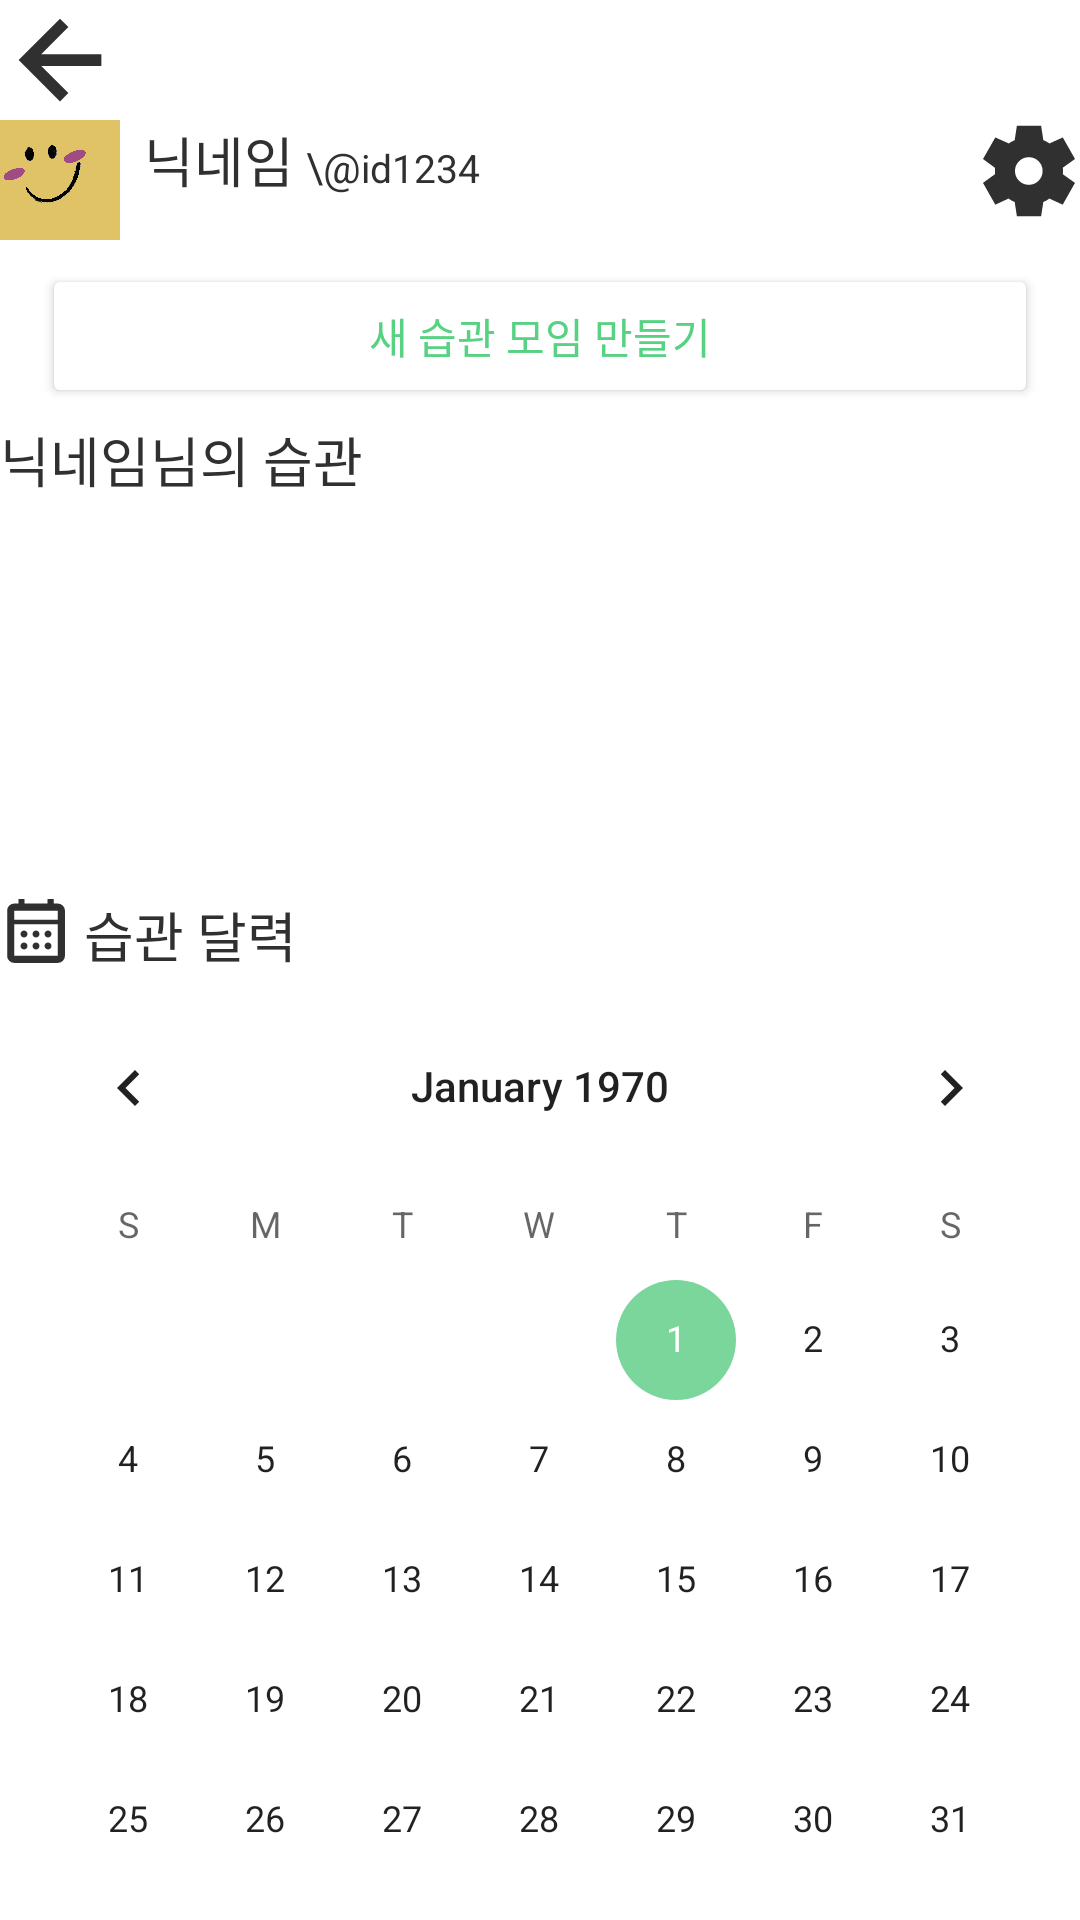

This screen was rendered from an Android layout file. Write that file and the resources it references.
<!-- AndroidManifest.xml: application theme Theme.WithPlanner -->
<!-- res/layout/activity_my_calendar.xml -->
<?xml version="1.0" encoding="utf-8"?>
<layout xmlns:tools="http://schemas.android.com/tools"
    xmlns:android="http://schemas.android.com/apk/res/android"
    xmlns:app="http://schemas.android.com/apk/res-auto">

    <androidx.constraintlayout.widget.ConstraintLayout
        android:layout_width="match_parent"
        android:layout_height="match_parent"
        android:orientation="vertical"
        android:layout_marginTop="12dp"
        android:layout_marginRight="14dp"
        android:layout_marginLeft="14dp"
        tools:context=".MyCalendarActivity">

        <ImageView
            android:id="@+id/backBtn"
            android:layout_width="40dp"
            android:layout_height="40dp"
            android:src="@drawable/ic_arrow_back_48px"
            app:layout_constraintStart_toStartOf="parent"
            app:layout_constraintTop_toTopOf="parent" />

        <LinearLayout
            android:id="@+id/linear1"
            android:layout_width="match_parent"
            android:layout_height="wrap_content"
            android:orientation="horizontal"
            app:layout_constraintStart_toStartOf="parent"
            app:layout_constraintTop_toBottomOf="@+id/backBtn">
            <ImageView
                android:layout_width="40dp"
                android:layout_height="40dp"
                android:src="@drawable/ic_blush_yellow"
                android:layout_marginRight="8dp"/>
            <LinearLayout
                android:layout_width="wrap_content"
                android:layout_height="wrap_content"
                android:orientation="vertical">
                <LinearLayout
                    android:layout_width="wrap_content"
                    android:layout_height="wrap_content"
                    android:orientation="horizontal">
                    <TextView
                        android:id="@+id/profileNickTextView"
                        android:layout_width="wrap_content"
                        android:layout_height="wrap_content"
                        android:text="닉네임"
                        android:textColor="@color/black"
                        android:textSize="18sp"
                        android:layout_marginRight="4dp"/>
                    <TextView
                        android:layout_width="wrap_content"
                        android:layout_height="wrap_content"
                        android:text="\@"
                        android:textColor="@color/black"
                        android:textSize="14sp"/>
                    <TextView
                        android:id="@+id/profileIdView"
                        android:layout_width="wrap_content"
                        android:layout_height="wrap_content"
                        android:text="id1234"
                        android:textColor="@color/black"
                        android:textSize="13sp"/>
                </LinearLayout>
            </LinearLayout>

            <LinearLayout
                android:layout_width="match_parent"
                android:layout_height="match_parent"
                android:gravity="right">

            <ImageView
                android:id="@+id/settingBtn"
                android:layout_width="34dp"
                android:layout_height="34dp"
                android:src="@drawable/ic_settings_48px"/>
            </LinearLayout>
        </LinearLayout>

        <Button
            android:id="@+id/makeBtn"
            android:layout_width="match_parent"
            android:layout_height="wrap_content"
            android:backgroundTint="@color/white"
            android:textColor="@color/green"
            android:text="새 습관 모임 만들기"
            android:textSize="14sp"
            android:layout_marginTop="8dp"
            android:layout_marginLeft="14dp"
            android:layout_marginRight="14dp"
            app:layout_constraintTop_toBottomOf="@+id/linear1" />

        <LinearLayout
            android:id="@+id/linear2"
            android:layout_width="match_parent"
            android:layout_height="wrap_content"
            android:orientation="horizontal"
            android:layout_marginTop="4dp"
            app:layout_constraintStart_toStartOf="parent"
            app:layout_constraintTop_toBottomOf="@+id/makeBtn">

            <TextView
                android:id="@+id/nicknameTextView"
                android:layout_width="wrap_content"
                android:layout_height="wrap_content"
                android:text="닉네임"
                android:textColor="@color/black"
                android:textSize="18sp"
                app:layout_constraintStart_toStartOf="parent"
                app:layout_constraintTop_toTopOf="parent" />

            <TextView
                android:layout_width="wrap_content"
                android:layout_height="wrap_content"
                android:text="님의 습관"
                android:textColor="@color/black"
                android:textSize="18sp" />
        </LinearLayout>

        <androidx.recyclerview.widget.RecyclerView
            android:id="@+id/recyclerView"
            android:layout_width="match_parent"
            android:layout_height="120dp"
            android:layout_marginTop="4dp"
            android:orientation="horizontal"
            app:layout_constraintTop_toBottomOf="@+id/linear2"
            tools:layout_editor_absoluteX="0dp" />

        <LinearLayout
            android:id="@+id/linearLayout"
            android:layout_width="match_parent"
            android:layout_height="wrap_content"
            android:orientation="horizontal"
            android:layout_marginTop="8dp"
            app:layout_constraintStart_toStartOf="parent"
            app:layout_constraintTop_toBottomOf="@+id/recyclerView">

            <ImageView
                android:layout_width="24dp"
                android:layout_height="24dp"
                android:src="@drawable/ic_calendar_month_48px"
                android:layout_marginRight="4dp"
                app:layout_constraintStart_toStartOf="parent"
                app:layout_constraintTop_toTopOf="parent" />

            <TextView
                android:layout_width="wrap_content"
                android:layout_height="wrap_content"
                android:text="습관 달력"
                android:textColor="@color/black"
                android:textSize="18sp" />
        </LinearLayout>

        <CalendarView
            android:id="@+id/calendarView"
            android:layout_width="match_parent"
            android:layout_height="wrap_content"
            android:layout_marginTop="4dp"
            app:layout_constraintTop_toBottomOf="@+id/linearLayout" />

        <ListView
            android:id="@+id/calListView"
            android:layout_width="match_parent"
            android:layout_height="wrap_content"
            android:orientation="vertical"
            app:layout_constraintBottom_toBottomOf="@+id/calendarView" />

    </androidx.constraintlayout.widget.ConstraintLayout>


</layout>
<!-- resources referenced by this layout -->
<resources>
  <color name="black">#313030</color>
  <color name="green">#57D182</color>
  <color name="white">#FFFFFFFF</color>
  <!-- drawable ic_arrow_back_48px (drawable) -->
  <vector xmlns:android="http://schemas.android.com/apk/res/android"
      android:width="48dp"
      android:height="48dp"
      android:viewportWidth="48"
      android:viewportHeight="48"
      android:tint="@color/black">
    <path
        android:fillColor="@android:color/white"
        android:pathData="M24,40.55 L7.45,24 24,7.45 27.35,10.75 16.5,21.65H40.55V26.35H16.5L27.35,37.2Z"/>
  </vector>
  <!-- drawable ic_settings_48px (drawable) -->
  <vector xmlns:android="http://schemas.android.com/apk/res/android"
      android:width="48dp"
      android:height="48dp"
      android:viewportWidth="48"
      android:viewportHeight="48"
      android:tint="@color/black">
    <path
        android:fillColor="@android:color/white"
        android:pathData="M18.3,45.25 L17.25,38.55Q16.6,38.35 15.775,37.875Q14.95,37.4 14.4,36.95L8.15,39.85L2.35,29.6L8.05,25.45Q8,25.15 7.975,24.725Q7.95,24.3 7.95,24Q7.95,23.7 7.975,23.275Q8,22.85 8.05,22.55L2.35,18.35L8.15,8.2L14.5,11.05Q15,10.65 15.8,10.2Q16.6,9.75 17.25,9.55L18.3,2.7H29.7L30.75,9.5Q31.4,9.75 32.225,10.175Q33.05,10.6 33.6,11.05L39.9,8.2L45.65,18.35L39.9,22.45Q39.95,22.8 40,23.225Q40.05,23.65 40.05,24Q40.05,24.35 40,24.75Q39.95,25.15 39.9,25.5L45.65,29.6L39.85,39.85L33.55,36.95Q33,37.4 32.225,37.875Q31.45,38.35 30.75,38.55L29.7,45.25ZM23.9,30.5Q26.6,30.5 28.5,28.6Q30.4,26.7 30.4,24Q30.4,21.3 28.5,19.4Q26.6,17.5 23.9,17.5Q21.2,17.5 19.3,19.4Q17.4,21.3 17.4,24Q17.4,26.7 19.3,28.6Q21.2,30.5 23.9,30.5Z"/>
  </vector>
  <style name="Theme.WithPlanner" parent="Theme.MaterialComponents.DayNight.DarkActionBar">
          
          <item name="windowNoTitle">true</item>
          <item name="colorPrimary">@color/green</item>
          <item name="colorPrimaryVariant">@color/green</item>
          <item name="colorOnPrimary">@color/white</item>
          
          <item name="colorSecondary">@color/light_green</item>
          <item name="colorSecondaryVariant">@color/light_green</item>
          <item name="colorOnSecondary">@color/black</item>
          
          <item name="android:statusBarColor" tools:targetApi="l">?attr/colorPrimaryVariant</item>
          
          <item name="android:timePickerStyle">@style/MyTimePickerTheme</item>
      </style>
  <color name="light_green">#7AD69A</color>
  <style name="MyTimePickerTheme" parent="android:Widget.Material.Light.TimePicker">
          <item name="android:timePickerMode">spinner</item>
      </style>
</resources>
